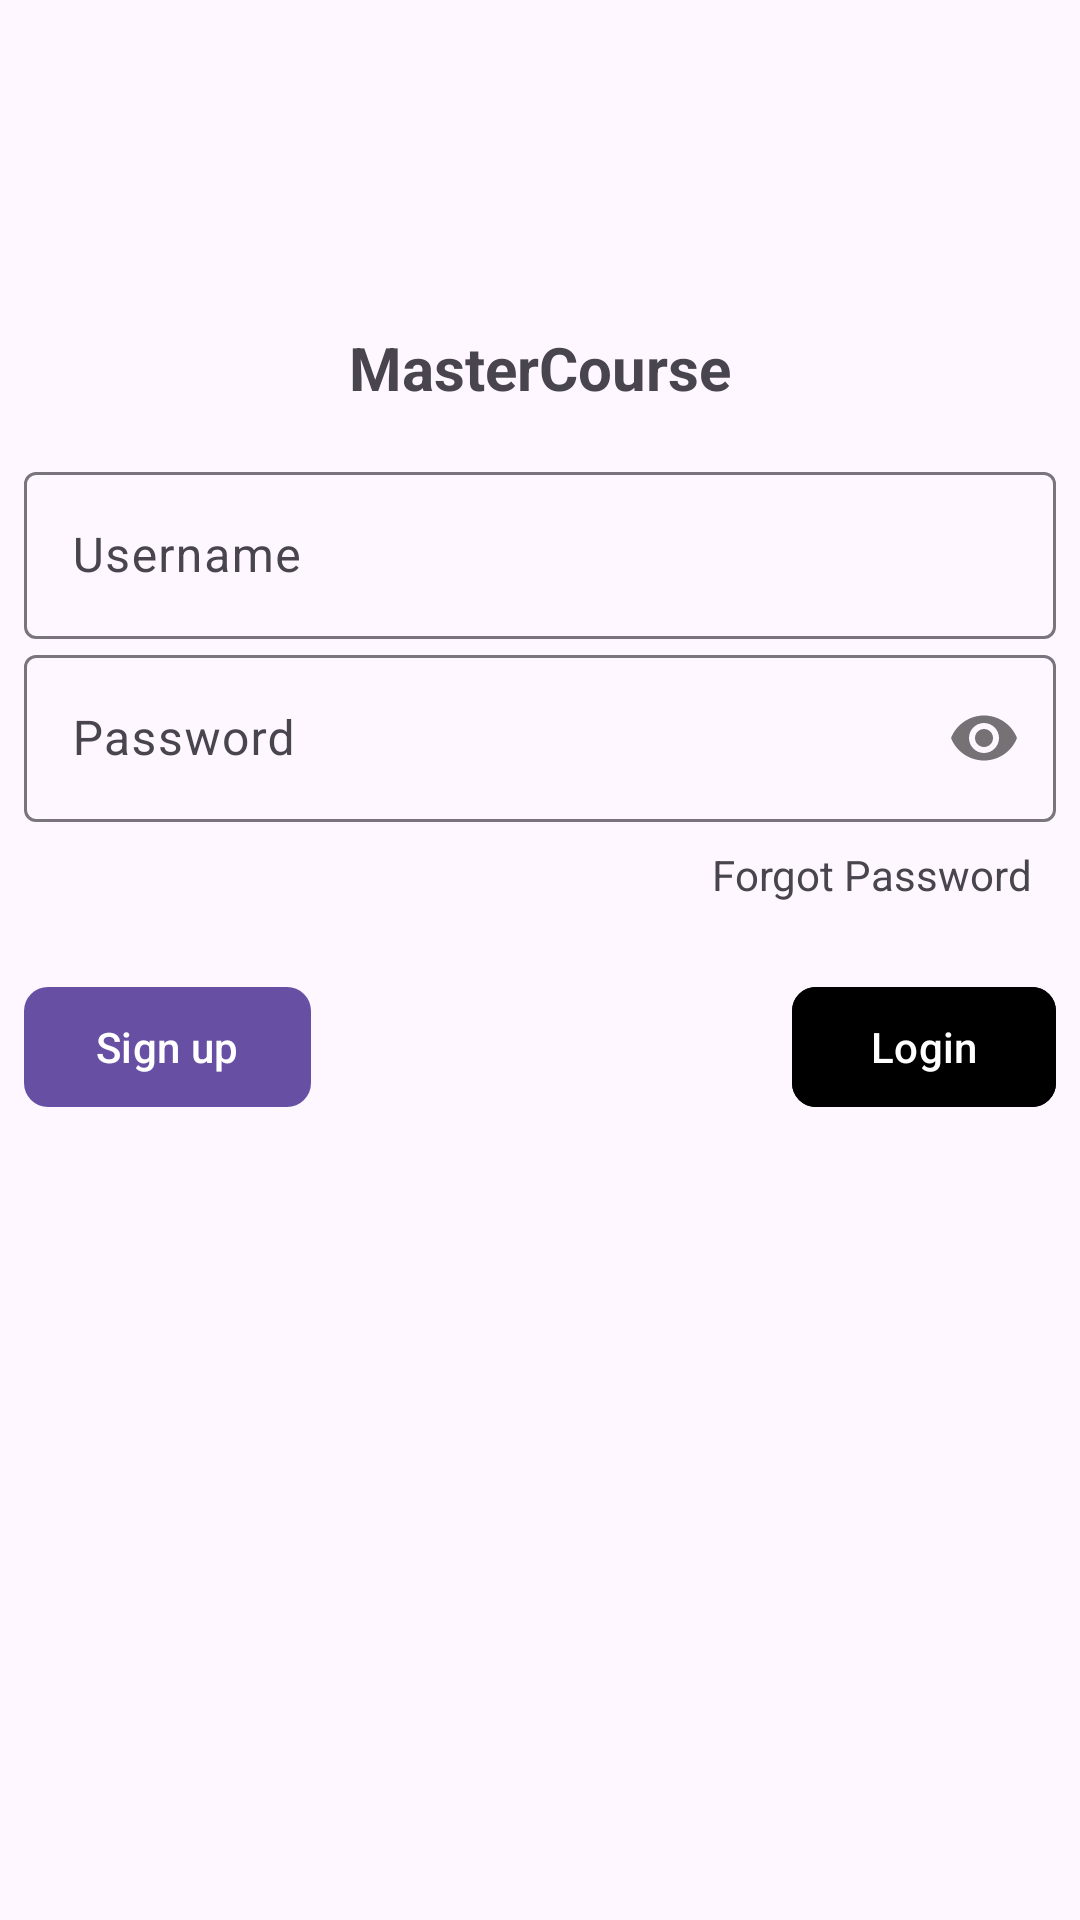

Reconstruct the res/layout file that produces this screen, plus the resources it refers to.
<!-- AndroidManifest.xml: application theme Theme.MasterCourse -->
<!-- res/layout/activity_login.xml -->
<?xml version="1.0" encoding="utf-8"?>
<LinearLayout xmlns:android="http://schemas.android.com/apk/res/android"
    xmlns:app="http://schemas.android.com/apk/res-auto"
    xmlns:tools="http://schemas.android.com/tools"
    android:id="@+id/main"
    android:layout_width="match_parent"
    android:layout_height="match_parent"
    android:gravity="right"
    android:orientation="vertical"
    android:padding="8dp"
    tools:context=".LoginActivity">

    <ImageView
        android:id="@+id/main_img_app"
        android:layout_width="85dp"
        android:layout_height="85dp"
        android:layout_gravity="center"
        android:src="@mipmap/ic_launcher_round" />

    <TextView
        android:id="@+id/main_txt_app"
        android:layout_width="match_parent"
        android:layout_height="wrap_content"
        android:gravity="center"
        android:paddingVertical="16dp"
        android:text="@string/app_name"
        android:textSize="20sp"
        android:textStyle="bold" />

    <com.google.android.material.textfield.TextInputLayout
        android:id="@+id/main_field_username"
        android:layout_width="match_parent"
        android:layout_height="wrap_content"
        android:hint="Username">

        <com.google.android.material.textfield.TextInputEditText
            android:id="@+id/main_edit_username"
            android:layout_width="match_parent"
            android:inputType="textEmailAddress"
            android:layout_height="wrap_content" />

    </com.google.android.material.textfield.TextInputLayout>

    <com.google.android.material.textfield.TextInputLayout
        android:id="@+id/main_field_password"
        android:layout_width="match_parent"
        android:layout_height="wrap_content"
        app:passwordToggleEnabled="true"
        android:hint="Password">

        <com.google.android.material.textfield.TextInputEditText
            android:id="@+id/main_edit_password"
            android:layout_width="match_parent"
            android:inputType="textPassword"
            android:layout_height="wrap_content" />

    </com.google.android.material.textfield.TextInputLayout>

    <TextView
        android:id="@+id/main_edit_forgot"
        android:layout_width="wrap_content"
        android:layout_height="wrap_content"
        android:padding="8dp"
        android:text="Forgot Password" />

    <LinearLayout
        android:layout_width="match_parent"
        android:layout_height="wrap_content"
        android:layout_marginTop="16dp"
        android:orientation="horizontal">

        <com.google.android.material.button.MaterialButton
            android:id="@+id/main_btn_signup"
            android:layout_width="wrap_content"
            android:layout_height="wrap_content"
            android:text="Sign up"
            app:cornerRadius="8dp" />

        <Space
            android:layout_width="0dp"
            android:layout_height="wrap_content"
            android:layout_weight="1" />

        <com.google.android.material.button.MaterialButton
            android:id="@+id/main_btn_login"
            android:layout_width="wrap_content"
            android:layout_height="wrap_content"
            android:backgroundTint="@color/black"
            android:text="Login"
            app:cornerRadius="8dp" />

    </LinearLayout>
</LinearLayout>
<!-- resources referenced by this layout -->
<resources>
  <string name="app_name">MasterCourse</string>
  <style name="Theme.MasterCourse" parent="Base.Theme.MasterCourse" />
  <style name="Base.Theme.MasterCourse" parent="Theme.Material3.DayNight.NoActionBar">
          
          
      </style>
  <!-- not gathered from this repository: default colours our renderer supplied (Android Studio template values) -->
  <color name="black">#FF000000</color>
</resources>
